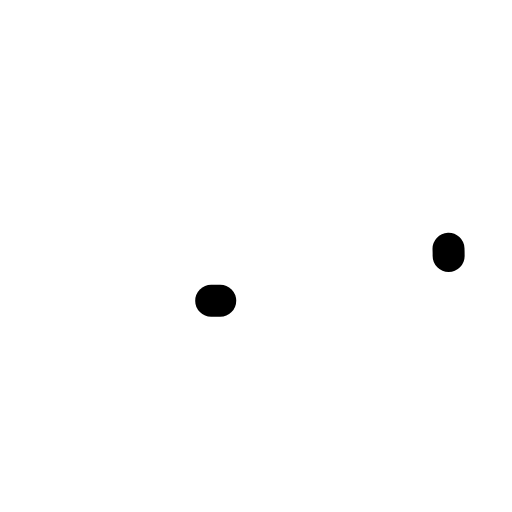
t = 0.00 s
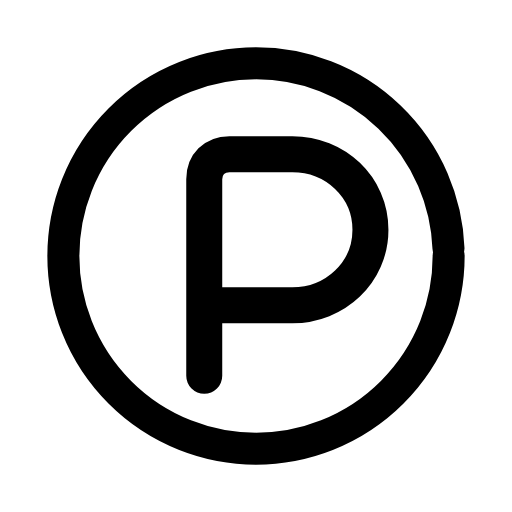
t = 0.25 s
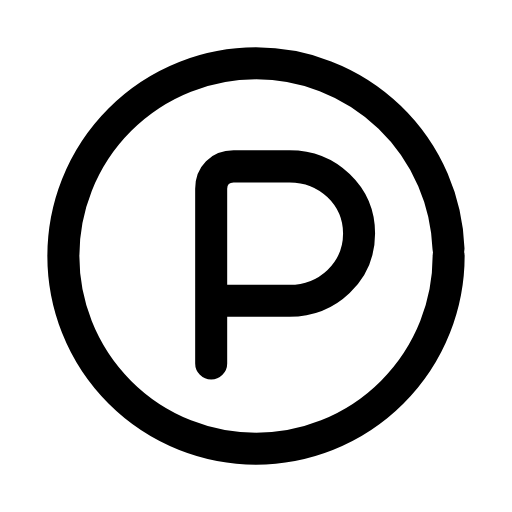
t = 0.50 s
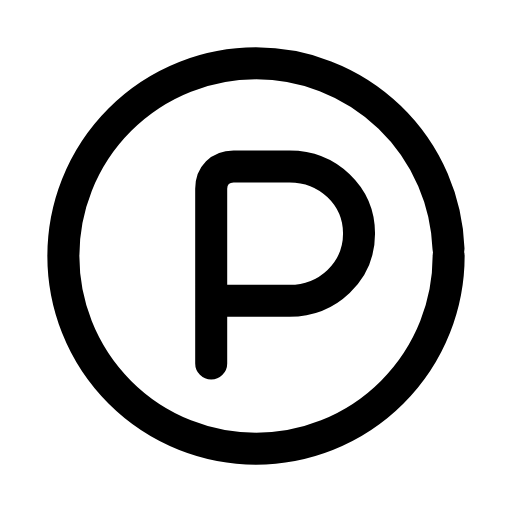
t = 0.73 s
t = 0.99 s: frame unchanged from t = 0.73 s, image omitted
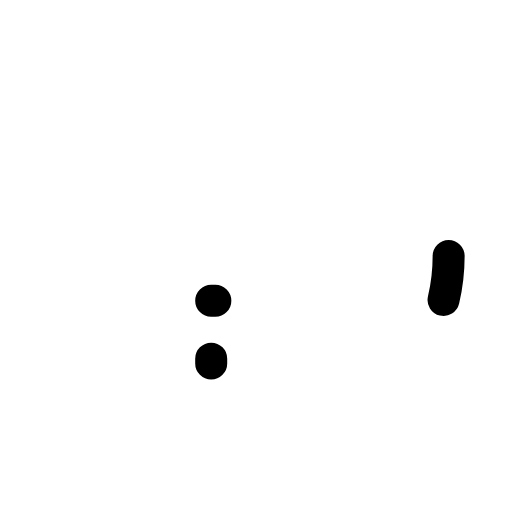
t = 1.25 s

The animated SVG that drew these frames (rendered in a browser with its animation timeline set to each time). Animation: 3 SMIL elements (animate=2,animateTransform=1); one cycle of 1.50 s, repeats indefinitely.

<svg xmlns="http://www.w3.org/2000/svg" width="24" height="24" viewBox="0 0 24 24" fill="none"><g transform="translate(-0.6 -0.6) scale(1.05)"><circle stroke="currentColor" stroke-width="1.429" stroke-linecap="round" stroke-linejoin="round" fill="none" cx="12" cy="12" r="8.6" pathLength="1" stroke-dasharray="1"><animate attributeName="stroke-dashoffset" values="1;1;0;0;0;0;1;1;1" keyTimes="0;0;0.189;0.45;0.6;0.774;0.9;0.9;1" dur="1.5s" repeatCount="indefinite" calcMode="spline" keySplines="0.16 1 0.3 1;0.16 1 0.3 1;0.16 1 0.3 1;0.16 1 0.3 1;0.16 1 0.3 1;0.16 1 0.3 1;0.16 1 0.3 1;0.16 1 0.3 1"/></circle><g transform="translate(12.5 12.4)"><g><animateTransform attributeName="transform" type="scale" values="1;1;1.15;1;1;1;1;1.15;1;1;1" keyTimes="0;0.135;0.2475;0.36;0.45;0.6;0.66;0.735;0.81;0.9;1" dur="1.5s" repeatCount="indefinite" calcMode="spline" keySplines="0.16 1 0.3 1;0.16 1 0.3 1;0.16 1 0.3 1;0.16 1 0.3 1;0.16 1 0.3 1;0.16 1 0.3 1;0.16 1 0.3 1;0.16 1 0.3 1;0.16 1 0.3 1;0.16 1 0.3 1"/><g transform="translate(-12.5 -12.4)"><g><path stroke="currentColor" stroke-width="1.429" stroke-linecap="round" stroke-linejoin="round" fill="none" d="M10 16.8L10 9C10 8.4 10.4 8 11 8L13.5 8C15.2 8 16.6 9.3 16.6 11S15.2 14 13.5 14L10 14" pathLength="1" stroke-dasharray="1"><animate attributeName="stroke-dashoffset" values="1;1;0;0;0;0;1;1;1" keyTimes="0;0.0315;0.2205;0.45;0.6;0.753;0.879;0.9;1" dur="1.5s" repeatCount="indefinite" calcMode="spline" keySplines="0.16 1 0.3 1;0.16 1 0.3 1;0.16 1 0.3 1;0.16 1 0.3 1;0.16 1 0.3 1;0.16 1 0.3 1;0.16 1 0.3 1;0.16 1 0.3 1"/></path></g></g></g></g></g></svg>
